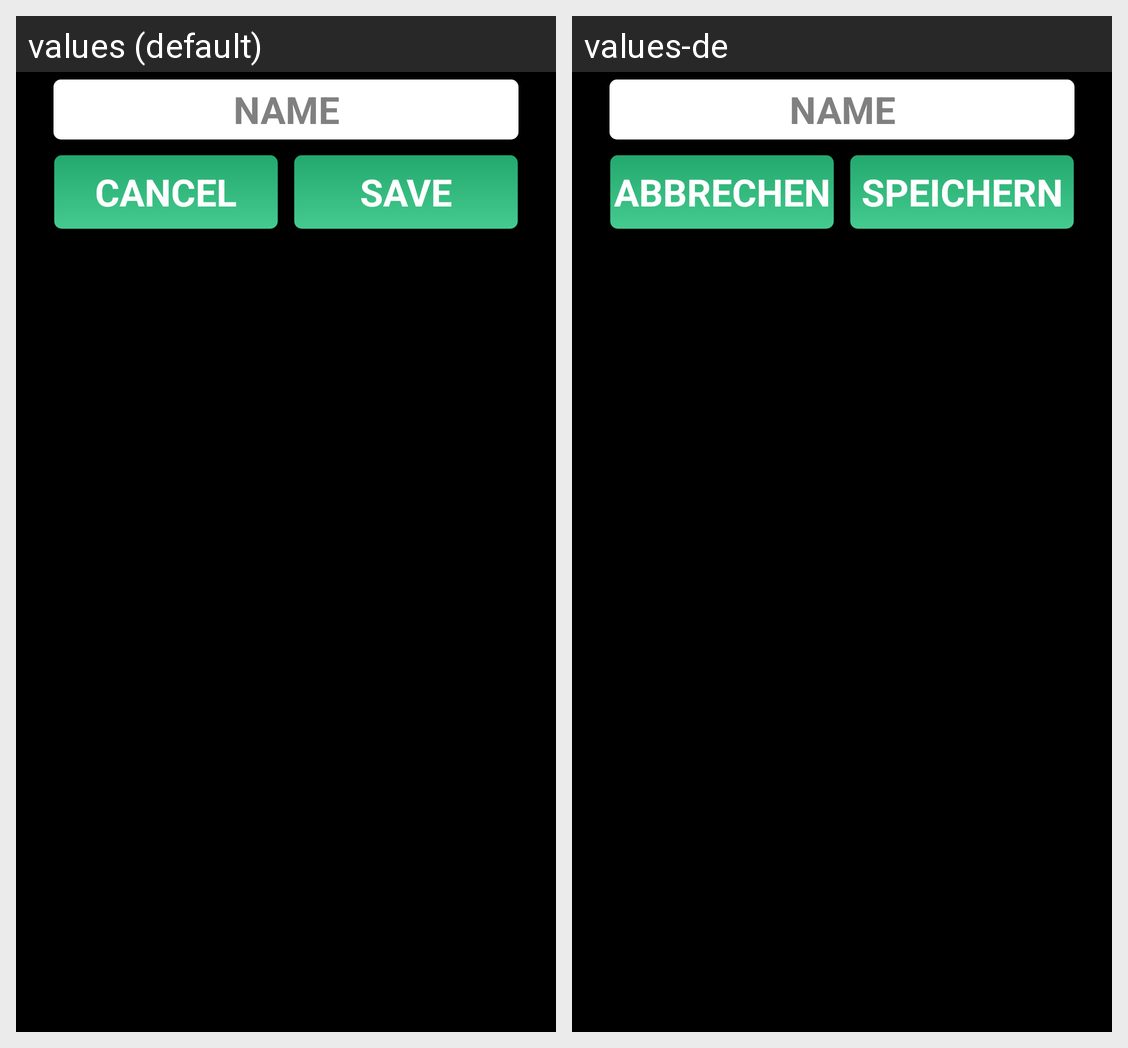

Strings drawn on this Android screen and how each of the app's shown locales translates them:
Android screen res/layout/dialog_edit_text.xml rendered under 2 locales, left to right: values (default), values-de. Device: Nexus 5 (rendered at 1080×1920; each locale shown at half size, 540×960, under a caption strip naming it); theme android:Theme.Black.NoTitleBar.Fullscreen.
Strings drawn on this screen, with the default value and each locale's value (text and hints the layout hard-codes, and strings that could not be matched under every locale, appear in the picture but are not listed):

cancel
  values: Cancel
  values-de: Abbrechen

save
  values: Save
  values-de: Speichern
